Run: headless pygame with SDL's dummy video driver; simulated clock (each Clock.tick advances the game by its frame time, no real sleeping); random seed 0; keys injected as events and as key.get_pressed() state; mouse plan: one left click at the window centre at the start of phase 2, then a move to the lower-right quarter at the start of phase 3; restart key SPACE tapped at the start of phases 3 and 4.
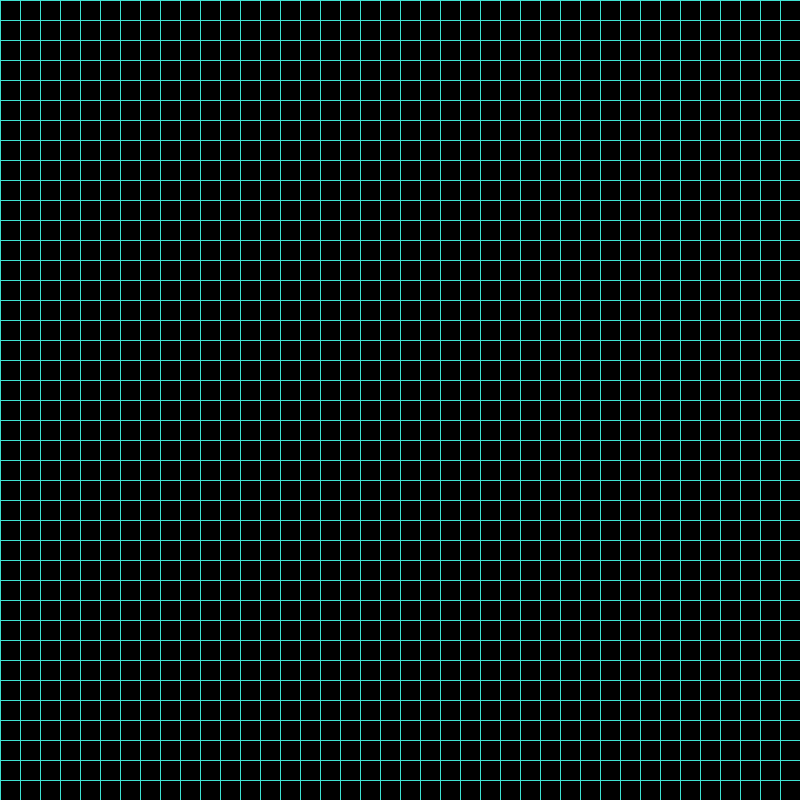
Frame 1 of 4 · flips 1–60 · no input
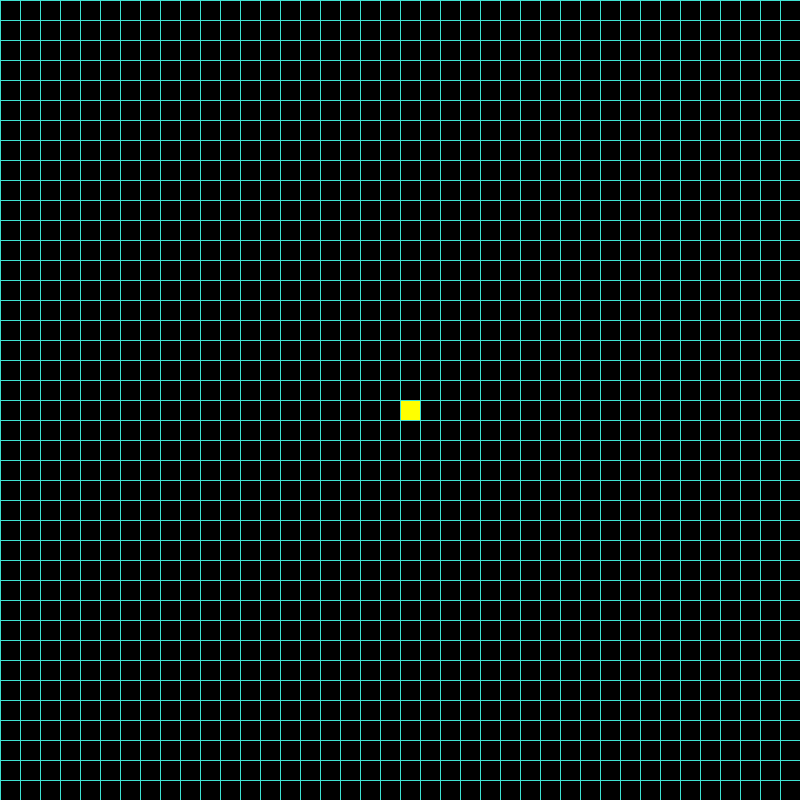
Frame 2 of 4 · flips 61–180 · clicked the window centre · tapped SPACE, RETURN · held RIGHT (→), D
Frame 3 of 4 · flips 181–300 · moved the mouse to the lower-right quarter · tapped SPACE · held DOWN (↓), S · screen unchanged from frame 2, image omitted
Frame 4 of 4 · flips 301–420 · tapped SPACE · held LEFT (←), A, UP (↑), W · screen unchanged from frame 3, image omitted

The pygame program that drew these frames:

import pygame
from queue import PriorityQueue
import math

#screen size and caption
height_width = 800
screen = pygame.display.set_mode((height_width, height_width))
pygame.display.set_caption("Path Finding Algorithm Visualizer: A*")

#color variaNbes RGB color code

Green = (0, 255, 0)
Blue = (0, 0, 255)
Yellow = (255, 255, 0)
Red = (255, 0, 0)
Black = (0,0,0)
White = (255, 255, 255)
Purple = (128, 0, 128)
Orange = (255, 165, 0)
Teal = (64, 225, 210)
Grey = (128, 128, 128)

#class for each node in the graph
class Node:
	def __init__(self, row, column, side, total_rows):
		self.column = column
		self.row = row 
		self.x = row * side
		self.y = column * side
		self.neighbors = []
		self.side = side
		self.total_rows = total_rows
		self.color = Black

#method that returns position of each node/node
	def get_pos(self):
		return self.row, self.column

#make deach different node type a distinct color
	def make_visited(self):
		self.color = Orange
	def make_not_visited(self):
		self.color = Blue
	def make_wall(self):
		self.color = Grey
	def make_start(self):
		self.color = Yellow
	def make_end_node(self):
		self.color = Purple
	def make_path(self):
		self.color = Teal
#booleans for types of nodes and events based on color
	def visited(self):
		return self.color == Orange
	def not_visited(self):
		return self.color == Blue
	def wall(self):
		return self.color == Grey
	def start_node(self):
		return self.color == Yellow
	def end_node(self):
		return self.color == Purple
	def restart(self):
		self.color = Black 

	def draw(self, screen):
		pygame.draw.rect(screen, self.color, (self.x, self.y, self.side, self.side))

	#adds neighbors to list 
	def add_neighbors(self, grid):
		self.neighbors = []
		if self.row < self.total_rows - 1 and not grid[self.row + 1][self.column].wall(): #down
			self.neighbors.append(grid[self.row + 1][self.column])
		
		if self.row > 0 and not grid[self.row - 1][self.column].wall(): #up
			self.neighbors.append(grid[self.row - 1][self.column])
		
		if self.column < self.total_rows - 1 and not grid[self.row][self.column + 1].wall(): #right
			self.neighbors.append(grid[self.row][self.column + 1])
		
		if self.column > 0 and not grid[self.row][self.column - 1].wall(): #left
			self.neighbors.append(grid[self.row][self.column - 1])

	#to find shortest path diagonally

		if (self.column > 0 and self.row > 0)  and not grid[self.row-1][self.column - 1].wall(): # upper left
			self.neighbors.append(grid[self.row-1][self.column - 1])	

		if (self.row < self.total_rows-1 and self.column >0)  and not grid[self.row+1][self.column - 1].wall(): # upper right
			self.neighbors.append(grid[self.row+1][self.column - 1])	

		if (self.column < self.total_rows-1 and self.row >0)  and not grid[self.row-1][self.column + 1].wall(): # lower left
			self.neighbors.append(grid[self.row-1][self.column + 1])

		if (self.column < self.total_rows-1 and self.row <self.total_rows-1)  and not grid[self.row+1][self.column + 1].wall(): # lower right
			self.neighbors.append(grid[self.row+1][self.column + 1])	
def distance(node1, node2):
	x1, y1 = node1
	x2, y2 = node2 
	return abs(x1-x2) + abs(y1 - y2)

def illustrate_path(prev, curr, draw):
	while curr in prev:
		curr = prev[curr]
		curr.make_path()
		draw()

#main algorithm a*
def a_star(draw, grid, start, end):
	count = 0 
	open_set = PriorityQueue()
	open_set.put((0, count, start))
	prev = {}
	g = {node: float("inf") for row in grid for node in row}
	g[start] = 0
	f = {node: float("inf") for row in grid for node in row}
	f[start] = distance(start.get_pos(), end.get_pos())

	open_set_hash = {start}

	while not open_set.empty():
		for event in pygame.event.get():
			if event.type == pygame.QUIT:
				pygame.quit()
		curr = open_set.get()[2]
		#open_set_hash.remove(curr)

		if curr == end: 
			illustrate_path(prev, end, draw)
			end.make_end_node()
			start.make_start()
			return True

		for neighbor in curr.neighbors:
			temp_g = g[curr] + 1 
			if temp_g < g[neighbor]:
				prev[neighbor] = curr
				g[neighbor] = temp_g
				f[neighbor] = temp_g + distance(neighbor.get_pos(), end.get_pos())
				if neighbor not in open_set_hash:
					count += 1
					open_set.put((f[neighbor], count, neighbor))
					open_set_hash.add(neighbor)
					neighbor.make_not_visited()
		draw()

		if curr != start:
			curr.make_visited()

	return False


def create_grid(rows, side):
	grid = []
	width = side // rows 
	for i in range(rows):
		grid.append([])
		for j in range(rows):
			node = Node(i, j, width, rows)
			grid[i].append(node)
	return grid

def draw_path(screen, rows, side):
	width = side // rows
	for i in range(rows):
		pygame.draw.line(screen, Teal, (0, i * width), (side, i * width))
		pygame.draw.line(screen, Teal, (i * width, 0), (i * width, side))
def draw(screen, grid, rows, side):
	screen.fill(Black)

	for row in grid:
		for node in row:
			node.draw(screen)
	draw_path(screen, rows, side)
	pygame.display.update()

#helper function to determine what we clicked on
def click_position(position, rows, side):
	width = side // rows 
	y, x = position 
	row = y // width 
	column = x // width 
	return row, column

def main(screen, width):
	ROWS = 40
	grid = create_grid(ROWS, width)
	start = None
	end = None
	run = True
	while run:
		draw(screen, grid, ROWS, width)
		for event in pygame.event.get():
			if event.type == pygame.QUIT:
				run = False
			if pygame.mouse.get_pressed()[0]: #left click
				pos = pygame.mouse.get_pos()
				row, column = click_position(pos, ROWS, width)
				node = grid[row][column]
				if not start and node != end:
					start = node 
					start.make_start()
				elif not end and node != start:
					end = node 
					end.make_end_node()
				elif node != end and node != start:
					node.make_wall()

			elif pygame.mouse.get_pressed()[2]: #right click
				pos = pygame.mouse.get_pos()
				row, column = click_position(pos, ROWS, width)
				node = grid[row][column]
				node.restart()
				if node == start:
					start = None
				elif node == end:
					end = None
			if event.type == pygame.KEYDOWN:
				if event.key == pygame.K_SPACE and start and end:
					for row in grid:
						for node in row:
							node.add_neighbors(grid)

					a_star(lambda: draw(screen, grid, ROWS, width), grid, start, end)
				if event.key == pygame.K_c:
					start = None
					end = None 
					grid = create_grid(ROWS, width)

	pygame.quit()

main(screen, height_width)	
